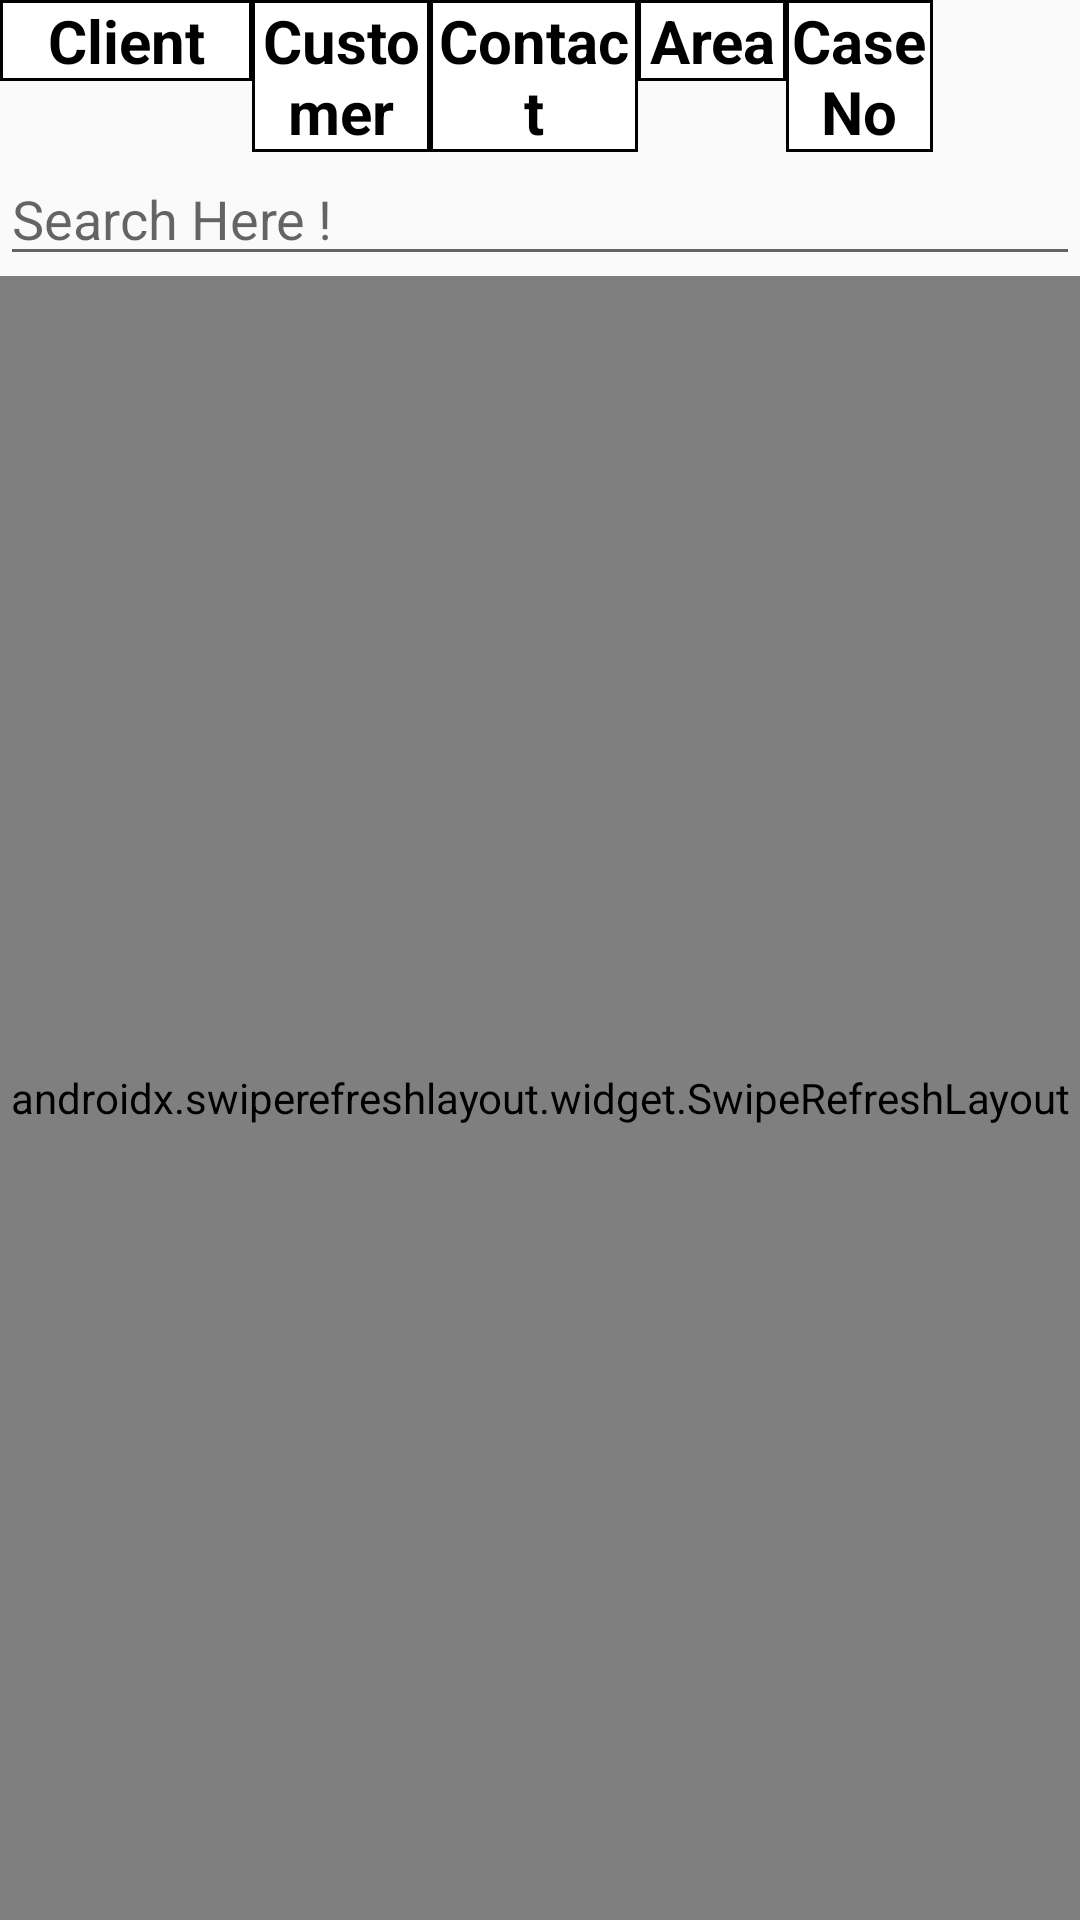

Reconstruct the res/layout file that produces this screen, plus the resources it refers to.
<!-- AndroidManifest.xml: application theme AppTheme -->
<!-- res/layout/pendingvisits.xml -->
<LinearLayout
    xmlns:android="http://schemas.android.com/apk/res/android"
    xmlns:tools="http://schemas.android.com/tools"
    android:layout_width="match_parent"
    android:layout_height="match_parent"
    android:orientation="vertical">

     <TableLayout
            android:layout_width="match_parent"
            android:layout_height="match_parent"
            android:shrinkColumns="*" 
             android:stretchColumns="*">
           <TableRow
                  android:id="@+id/tableRow1"
                  android:layout_height="wrap_content"
                  android:layout_width="match_parent">
              <TextView
                    android:id="@+id/textView11" 
                    android:text="@string/client"
                    android:layout_width="100dp"
                    android:textSize="20sp"
                    android:layout_weight="2" 
                    android:textColor="#000000"
                    android:background="@drawable/textviewdesign" 
                    android:textStyle="bold"
                    android:gravity="center"/>
              <TextView
                    android:id="@+id/textView22"
                    android:text="@string/customer"
                    android:layout_width="90dp"
                    android:textSize="20sp"
                    android:layout_weight="1" 
                    android:textColor="#000000" 
                     android:background="@drawable/textviewdesign"
                    android:textStyle="bold"
                    android:gravity="center"/>
               <TextView
                    android:id="@+id/textView33"
                    android:text="@string/contact" 
                     android:layout_width="100dp"
                    android:textSize="20sp"
                    android:layout_weight="1" 
                    android:textColor="#000000" 
                    android:textStyle="bold"
                     android:background="@drawable/textviewdesign"
                    android:gravity="center"/>
               <TextView
                    android:id="@+id/textView44" 
                    android:text="@string/area"
                    android:layout_width="80dp"
                    android:textSize="20sp"
                    android:layout_weight="1" 
                    android:textColor="#000000"
                    android:textStyle="bold" 
                    android:background="@drawable/textviewdesign"
                    android:gravity="center"/>
               
               
                <TextView
                     android:id="@+id/textCaseNo" 
                    android:text="@string/case_no"
                   
                     android:layout_width="80dp"
                    android:textSize="20sp"
                    android:layout_weight="1" 
                    android:textColor="#000000"
                    android:textStyle="bold" 
                    android:background="@drawable/textviewdesign"
                    android:gravity="center"/>
                
                
                 <TextView
                    android:id="@+id/txtBranch" 
                    android:text="@string/branch"
                    android:textSize="20sp"
                     android:layout_width="80dp"
                    android:layout_weight="1" 
                    android:textColor="#000000"
                    android:textStyle="bold"
                    android:visibility="invisible" 
                    android:background="@drawable/textviewdesign"
                    android:gravity="center"/>
               
        </TableRow>
         <TableRow>
             <EditText
                 android:id="@+id/searchs"
                 android:layout_width="match_parent"
                 android:layout_height="match_parent"
                 android:hint="Search Here !"
                 android:layout_weight="1"
                 android:visibility="visible"/>
         </TableRow>


         <androidx.swiperefreshlayout.widget.SwipeRefreshLayout
             xmlns:android="http://schemas.android.com/apk/res/android"
             android:id="@+id/swiperefresh"
             android:layout_width="match_parent"
             android:layout_height="match_parent">


              <ListView
                  android:id="@+id/xlstPendinglist"
                  android:divider="#40C4FF"
                  android:dividerHeight="2dp"
                  android:layout_marginLeft="1dp"
                  android:cacheColorHint="#00000000"
                  android:layout_width="match_parent"
                  android:layout_height="match_parent"/>
        </androidx.swiperefreshlayout.widget.SwipeRefreshLayout>
 </TableLayout> 
     
</LinearLayout>
<!-- resources referenced by this layout -->
<resources>
  <!-- drawable textviewdesign (drawable) -->
  <?xml version="1.0" encoding="utf-8"?>
  <shape xmlns:android="http://schemas.android.com/apk/res/android" android:shape="rectangle" >
      
  <solid android:color="#ffffff" />         
  <stroke android:width="1dip" android:color="#000000" /> 
  
  
  </shape>
  <string name="area">Area</string>
  <string name="branch">Branch</string>
  <string name="case_no">Case No</string>
  <string name="client">Client</string>
  <string name="contact">Contact</string>
  <string name="customer">Customer</string>
  <style name="AppTheme" parent="@style/Theme.AppCompat.Light">
         <item name="android:windowNoTitle">true</item>
      </style>
</resources>
